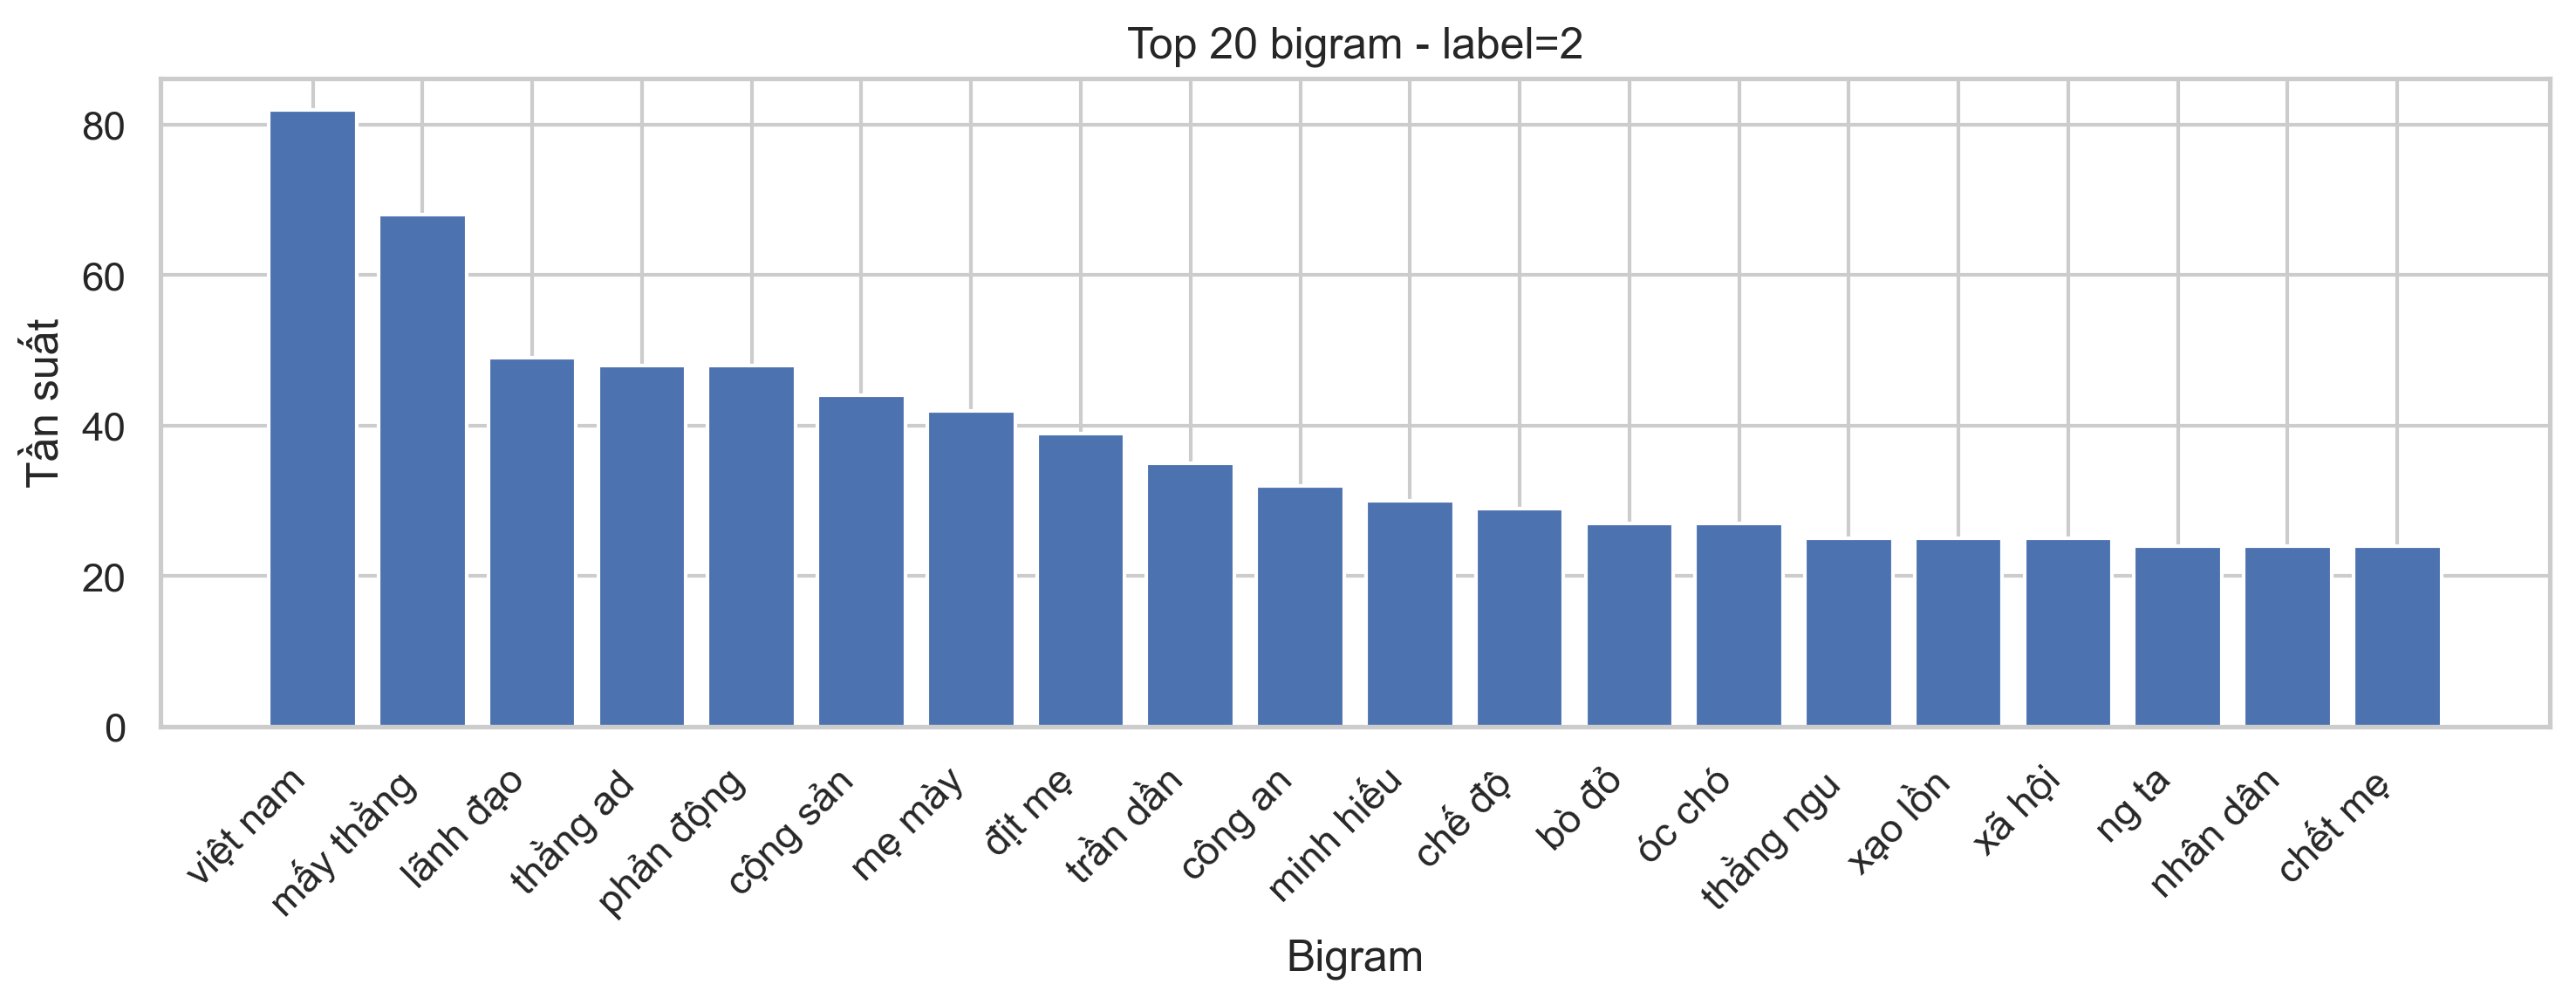

The file beside this chart, header and first rows:
, bigram, count
0, việt nam, 82
1, mấy thằng, 68
2, lãnh đạo, 49
3, thằng ad, 48
4, phản động, 48
5, cộng sản, 44
6, mẹ mày, 42
7, địt mẹ, 39
8, trần dần, 35
9, công an, 32
10, minh hiếu, 30
11, chế độ, 29
12, bò đỏ, 27
13, óc chó, 27
14, thằng ngu, 25
15, xạo lồn, 25
16, xã hội, 25
17, ng ta, 24
18, nhân dân, 24
19, chết mẹ, 24
20, thă ng, 24
21, na y, 23
22, tham nhũng, 23
23, dân tộc, 23
24, trung quốc, 23
25, thiên đường, 22
26, mẹ m, 21
27, ô nhiễm, 21
28, bê đê, 20
29, mấy đứa, 20
30, ca i, 20
31, la m, 20
32, kệ mẹ, 20
33, phân biệt, 19
34, ảnh hưởng, 19
35, ngươ i, 19
36, bao nhiêu, 19
37, văn hóa, 19
38, khẩu nghiệp, 19
39, súc vật, 18
40, thần kinh, 18
41, linh cá, 18
42, cá lóc, 18
43, bảo vệ, 17
44, tiên tri, 17
45, tâm thần, 17
46, ủng hộ, 17
47, đạo đức, 17
48, quan chức, 17
49, gia đình, 17
